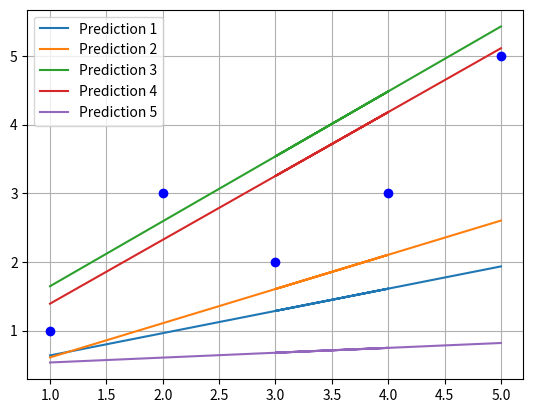

The matplotlib source for this figure:
"""
24 September 2017
[redacted]
"""
import numpy as np
import matplotlib.pyplot as plt

class Trainer(object):
	def __init__(self, trainingRate, weights, xLabels, yLabels, hypothesis):
		self.trainingRate = trainingRate
		self.weights = weights
		self.xLabels = xLabels
		self.yLabels = yLabels
		self.m = len(xLabels)
		self.hypothesis = hypothesis

	def traning(self):
		pass

	def _gradient_descent(self):
		pass

	def _cost_function(self):
		# The cost is made for each hypothesis.
		factor = 1/(2*self.m)
		diff = np.subtract(self.hypothesis, self.yLabels.T)
		diff = np.sum(diff, axis=1)
		cost = factor*diff
		return cost
	
	def _der_cost(self):
		pass

class LinearRegress:
	def _init_weights(self):
		a = self.xLabels.shape
		self.weights = np.random.rand(a[0],a[1]+1)
		self.xLabels = self.resahpe_data(self.xLabels) 


	def train(self, xLabels, yLabels,learningRate=0.001):
		self.xLabels = xLabels
		self._init_weights()
		print(xLabels,'\n\n',self.weights)
		self.predict(xLabels)
		self.trainer = Trainer(learningRate, self.weights, xLabels, yLabels, self.hypothesis)
		self.cost = self.trainer._cost_function()
		print('The cost of each hypothesis is ', self.cost)
	def resahpe_data(self, data):
		ones = np.ones((data.shape[0], data.shape[1]))
		data = np.concatenate((ones,data), axis=1)
		return data 
	def get_weights(self, weights):
		# here is suppoused to get a premade model, as a matrix, giving
		# the weights matrix a determined value
		self.weights = np.array(weights)

	def predict(self, data):
		data = self.resahpe_data(data)
		self.hypothesis = np.dot(self.weights, data.T)

if __name__ == '__main__':

	points =np.array([[1, 1],
					[2, 3],
					[4, 3],
					[3, 2],
					[5, 5]])
	
	# weights = np.array([ 0 , 1.45]).reshape(2,1)

	mine = LinearRegress()
	mine.train(points[:,0].reshape(len(points), 1), points[:,1].reshape(len(points), 1))
	prediction = mine.hypothesis
	cost = mine.cost
	
	plt.plot(points[:,0], points[:,1], 'bo')
	plt.plot(points[:,0], prediction[0], label='Prediction 1')
	plt.plot(points[:,0], prediction[1], label='Prediction 2')
	plt.plot(points[:,0], prediction[2], label='Prediction 3')
	plt.plot(points[:,0], prediction[3], label='Prediction 4')
	plt.plot(points[:,0], prediction[4], label='Prediction 5')
	plt.legend()
	plt.grid()
	plt.show()